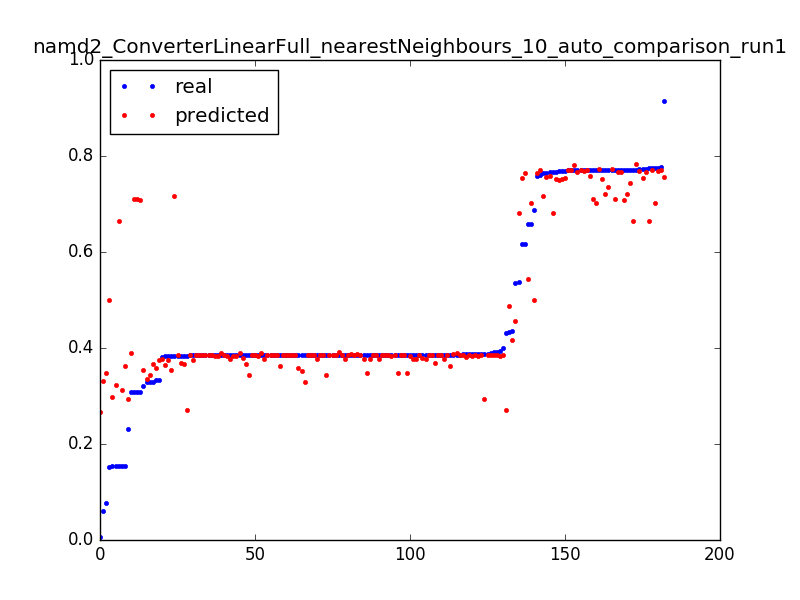

Data behind this chart, as committed beside it:
0.3080520119336591, 0.709488007528, 0.050955414012738856
0.006304, 0.2663, 0.003185
0.431, 0.2716, 0.006369
0.3843, 0.2716, 0.009554
0.06133, 0.3305, 0.003185
0.3881, 0.2934, 0.006369
0.2306, 0.2936, 0.009554
0.329, 0.3658, 0.003185
0.3843, 0.3658, 0.006369
0.385, 0.3658, 0.009554
0.3853, 0.3857, 0.01274
0.3854, 0.3859, 0.01592
0.3854, 0.386, 0.01911
0.3854, 0.3857, 0.02229
0.3855, 0.3858, 0.02548
0.3904, 0.3857, 0.02866
0.3855, 0.378, 0.03185
0.3856, 0.378, 0.03503
0.3854, 0.378, 0.03822
0.3854, 0.3779, 0.0414
0.3854, 0.3778, 0.04459
0.3854, 0.3855, 0.04777
0.3855, 0.3857, 0.05096
0.3855, 0.3857, 0.05414
0.3854, 0.3472, 0.05732
0.3855, 0.3472, 0.06051
0.3855, 0.3472, 0.06369
0.0771, 0.3472, 0.06688
0.3326, 0.3577, 0.003185
0.3842, 0.3686, 0.006369
0.385, 0.3862, 0.009554
0.3853, 0.3854, 0.01274
0.3853, 0.3869, 0.01592
0.3854, 0.3866, 0.01911
0.3862, 0.3867, 0.02229
0.3856, 0.3852, 0.02548
0.3856, 0.3861, 0.02866
0.3855, 0.386, 0.03185
0.3855, 0.3788, 0.03503
0.3855, 0.3779, 0.03822
0.3855, 0.3837, 0.0414
0.3855, 0.384, 0.04459
0.3855, 0.3857, 0.04777
0.3866, 0.3858, 0.05096
0.3856, 0.3844, 0.05414
0.3911, 0.3846, 0.05732
0.3856, 0.3687, 0.06051
0.1542, 0.3628, 0.06369
0.5362, 0.4557, 0.003185
0.4361, 0.4158, 0.003185
0.153, 0.4994, 0.006369
0.658, 0.7029, 0.003185
0.7758, 0.7029, 0.006369
0.7707, 0.7029, 0.009554
0.7708, 0.7723, 0.01274
0.7666, 0.759, 0.01592
0.7707, 0.759, 0.01911
0.771, 0.7438, 0.02229
0.7709, 0.7084, 0.02548
0.3084, 0.7084, 0.02866
0.5366, 0.681, 0.003185
... 122 more rows
